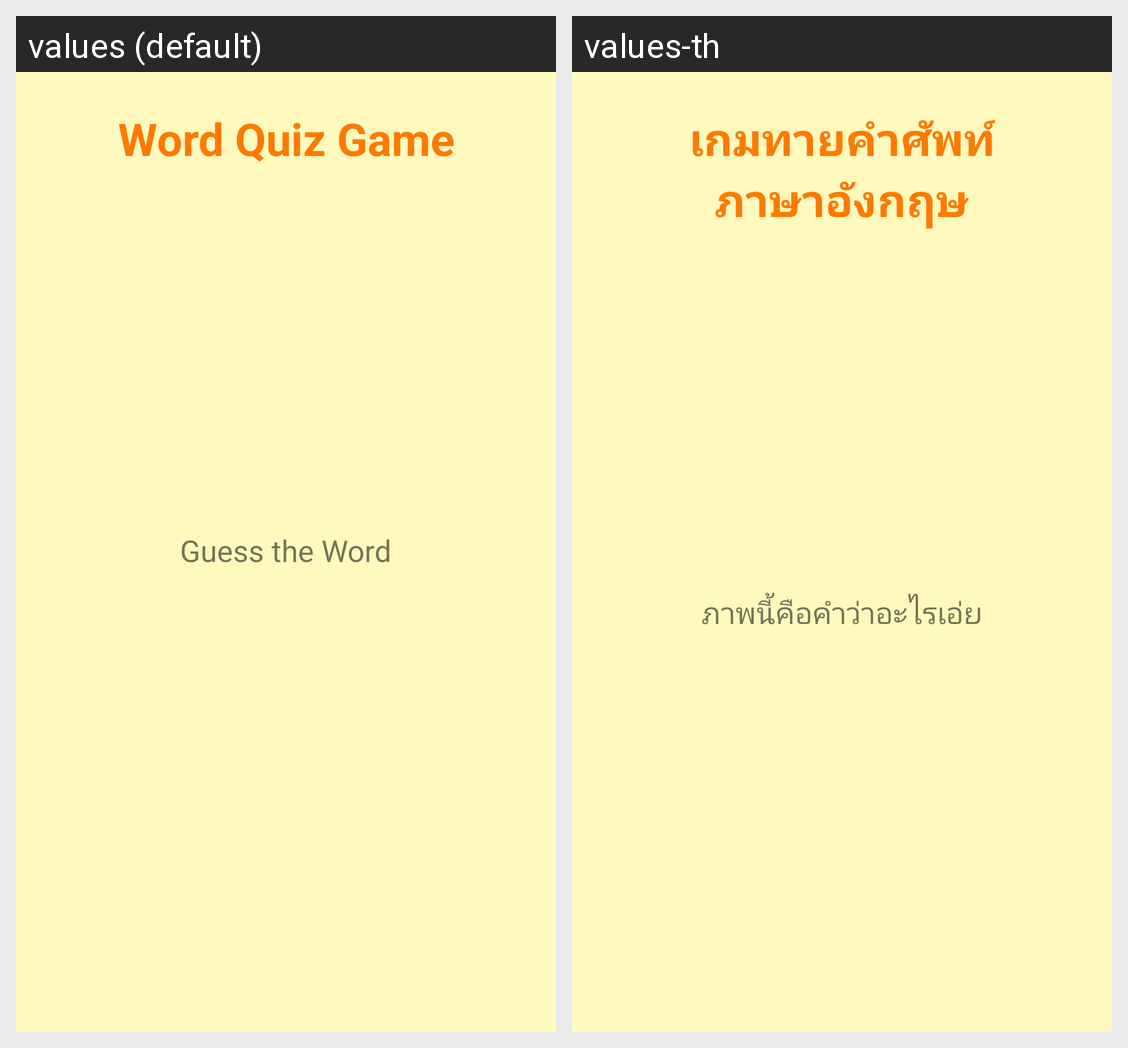

Here is an Android app screen in its default locale and in the app's own translations. Write out the translated-string differences for the strings that appear on this screen.
Android screen res/layout/activity_game.xml rendered under 2 locales, left to right: values (default), values-th. Device: Nexus 5 (rendered at 1080×1920; each locale shown at half size, 540×960, under a caption strip naming it); theme FullScreen.
Strings drawn on this screen, with the default value and each locale's value (text and hints the layout hard-codes, and strings that could not be matched under every locale, appear in the picture but are not listed):

app_title
  values: Word Quiz Game
  values-th: เกมทายคำศัพท์
      ภาษาอังกฤษ

guess_label
  values: Guess the Word
  values-th: ภาพนี้คือคำว่าอะไรเอ่ย
